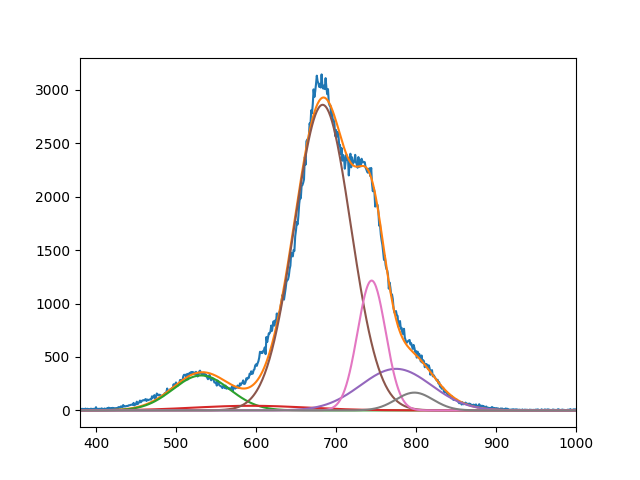

Data behind this chart, as committed beside it:
3.273503512715194006e+02, 4.321024636784056128e+01, 2.861361342310030523e+03, 3.891451425541641811e+02, 1.215770622951135692e+03, 1.665605753443055903e+02
5.315514148776777574e+02, 5.936268351776385543e+02, 6.832902806645862483e+02, 7.749999999999998863e+02, 7.445359316034829362e+02, 7.980000000000001137e+02
4.999999999999999289e+01, 9.999953233767708127e+01, 4.971515323386562102e+01, 6.245162364126757382e+01, 2.478888498351820502e+01, 3.300113760744601166e+01
